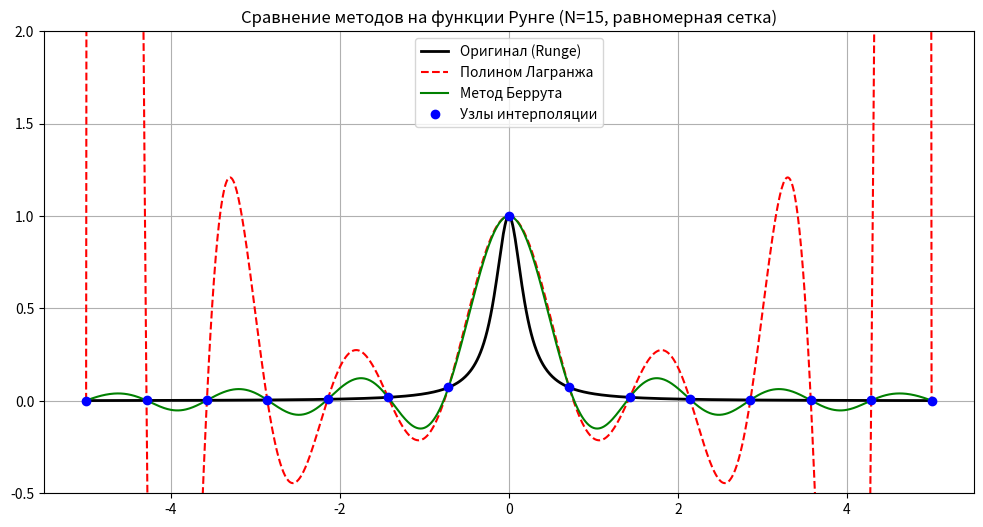
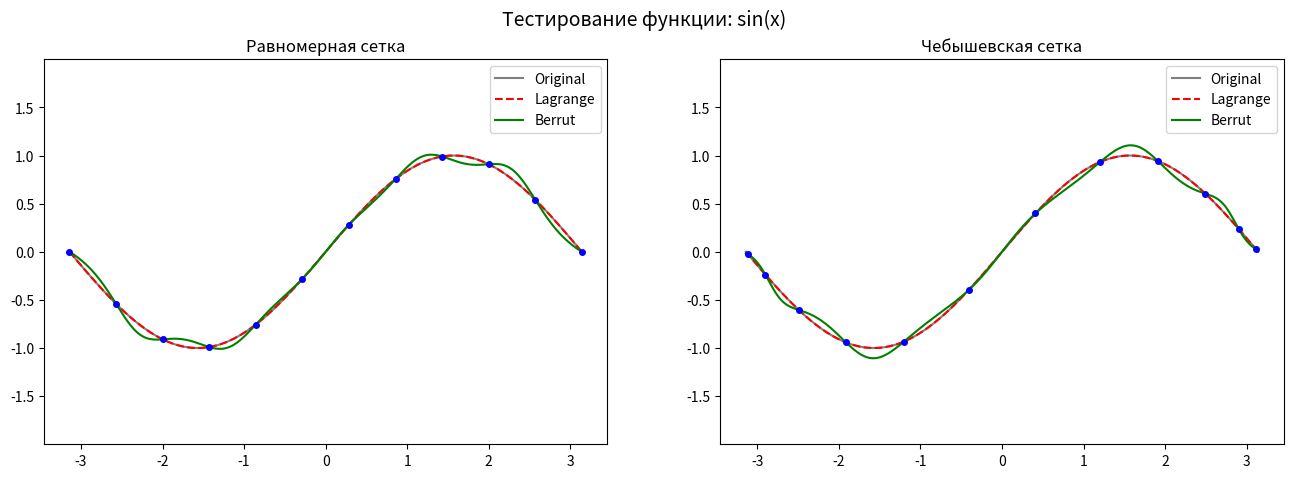
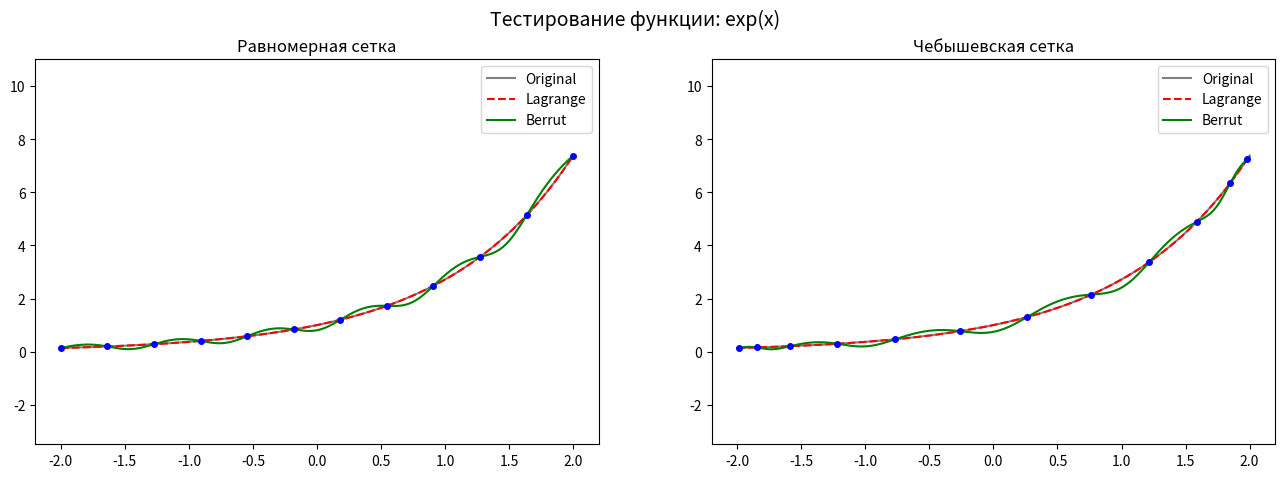
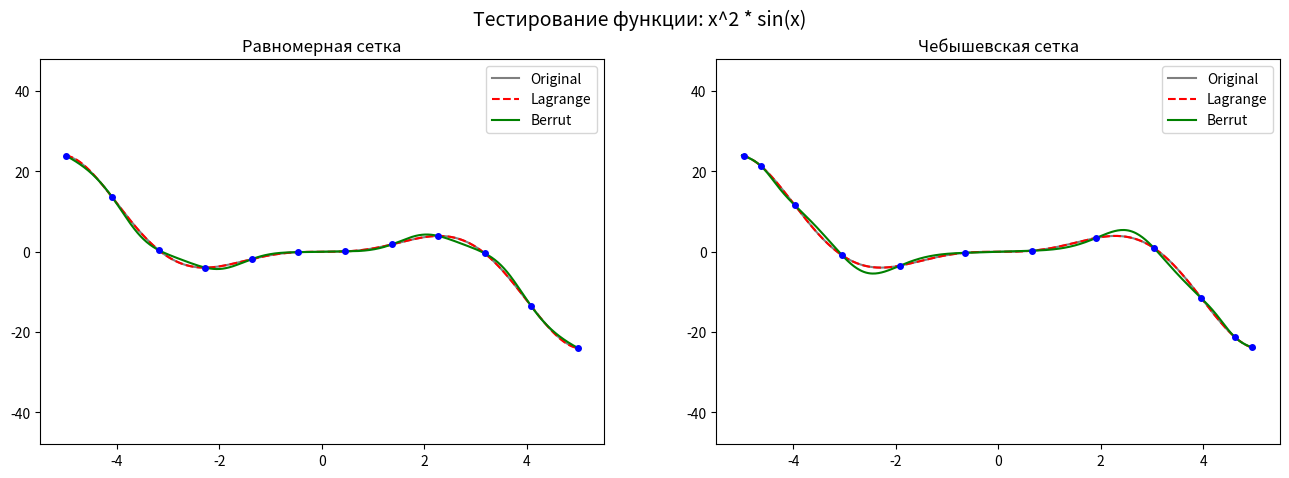
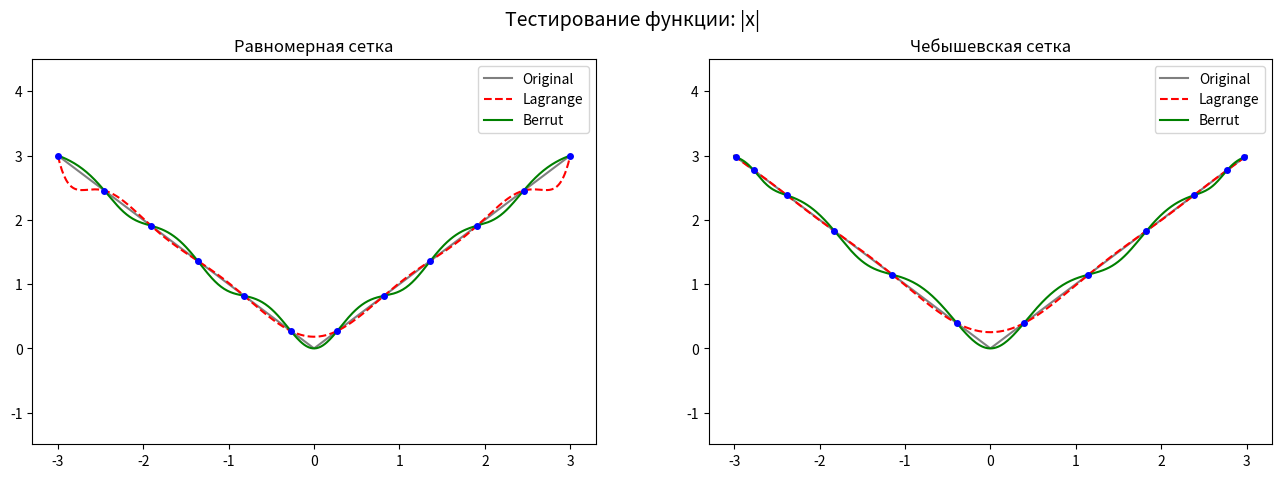
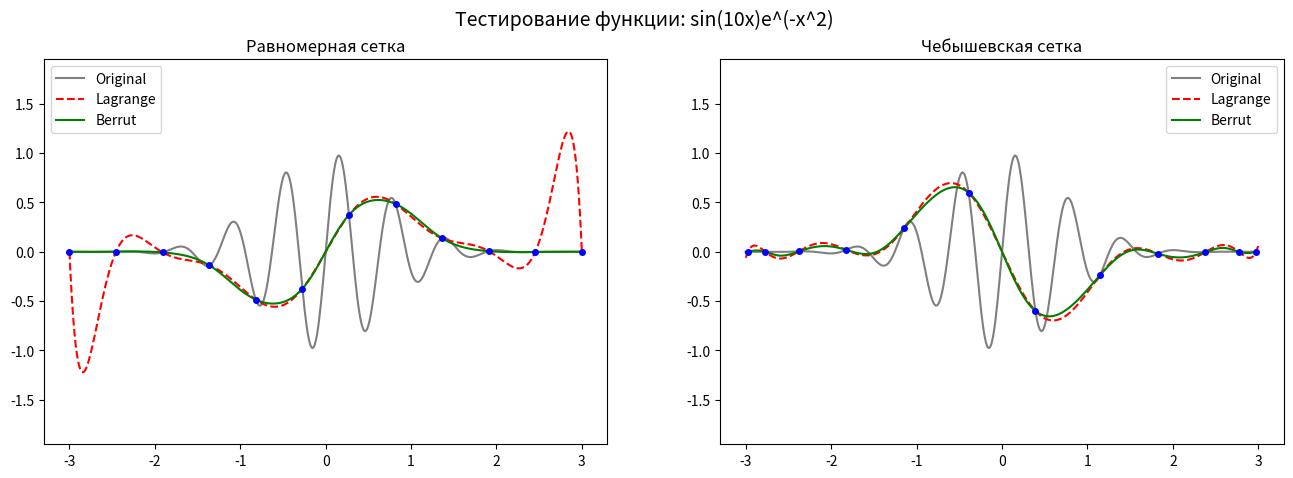
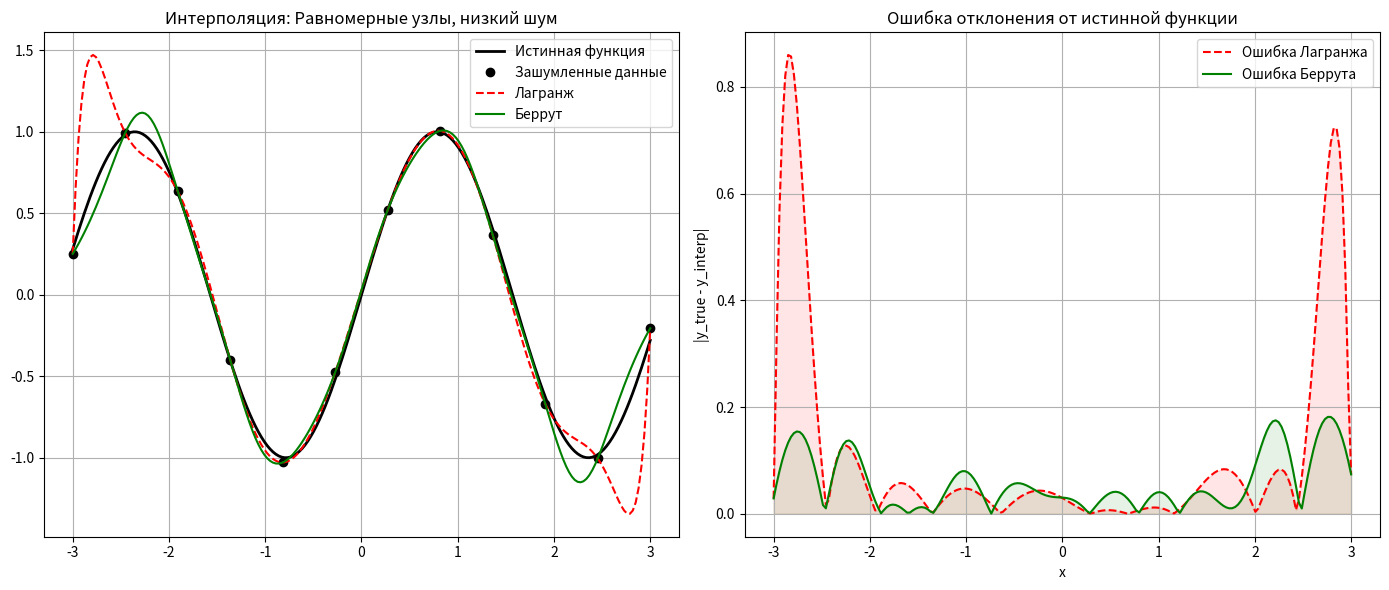

Here is the Python script that generated these plots, in order:
import numpy as np
import matplotlib.pyplot as plt
from scipy.interpolate import BarycentricInterpolator

def berrut_interpolator(x_nodes, y_nodes, x_eval):
    """
    Интерполяция рациональной функцией Беррута.
    Веса w_k = (-1)^k
    """
    n = len(x_nodes)
    w = np.array([(-1)**k for k in range(n)])
    
    numerator = np.zeros_like(x_eval, dtype=float)
    denominator = np.zeros_like(x_eval, dtype=float)

    for i in range(n):
        diff = x_eval - x_nodes[i]

        with np.errstate(divide='ignore', invalid='ignore'):
            term = w[i] / diff
            term = np.nan_to_num(term, nan=0.0)
            
        numerator += term * y_nodes[i]
        denominator += term

    y_eval = numerator / denominator
    
    for i, x_node in enumerate(x_nodes):
        mask = np.isclose(x_eval, x_node)
        y_eval[mask] = y_nodes[i]
        
    return y_eval

def lagrange_interpolator(x_nodes, y_nodes, x_eval):
    poly = BarycentricInterpolator(x_nodes, y_nodes)
    return poly(x_eval)

def runge_func(x):
    return 1.0 / (1.0 + 25 * x**2)

x_min, x_max = -5, 5

N_nodes = 15
x_nodes = np.linspace(x_min, x_max, N_nodes)
y_nodes = runge_func(x_nodes)

x_plot = np.linspace(x_min, x_max, 1000)
y_true = runge_func(x_plot)

y_lagrange = lagrange_interpolator(x_nodes, y_nodes, x_plot)
y_berrut = berrut_interpolator(x_nodes, y_nodes, x_plot)

plt.figure(figsize=(12, 6))
plt.plot(x_plot, y_true, 'k-', linewidth=2, label='Оригинал (Runge)')
plt.plot(x_plot, y_lagrange, 'r--', label='Полином Лагранжа')
plt.plot(x_plot, y_berrut, 'g-', label='Метод Беррута')
plt.plot(x_nodes, y_nodes, 'bo', label='Узлы интерполяции')

plt.title(f'Сравнение методов на функции Рунге (N={N_nodes}, равномерная сетка)')
plt.ylim(-0.5, 2.0)
plt.legend()
plt.grid(True)
plt.show()

print("ВЫВОДЫ:")
print("1. Полином Лагранжа демонстрирует сильные осцилляции на краях интервала (феномен Рунге).")
print("2. Рациональная интерполяция Беррута на тех же равномерных узлах ведет себя значительно стабильнее и не имеет таких выбросов.")

def calculate_errors(y_true, y_pred, method_name):
    mae = np.mean(np.abs(y_true - y_pred))
    max_error = np.max(np.abs(y_true - y_pred))
    rmse = np.sqrt(np.mean((y_true - y_pred)**2))
    
    print(f"--- Ошибки для метода: {method_name} ---")
    print(f"MAE (Средняя абсолютная): {mae:.6f}")
    print(f"Max Error (Максимальная): {max_error:.6f}")
    print(f"RMSE (Среднеквадратичная): {rmse:.6f}")
    print("")

calculate_errors(y_true, y_lagrange, "Лагранж")
calculate_errors(y_true, y_berrut, "Беррут")

functions = [
    {"func": lambda x: np.sin(x), "range": (-np.pi, np.pi), "name": "sin(x)"},
    {"func": lambda x: np.exp(x), "range": (-2, 2), "name": "exp(x)"},
    {"func": lambda x: (x**2) * np.sin(x), "range": (-5, 5), "name": "x^2 * sin(x)"},
    {"func": lambda x: np.abs(x), "range": (-3, 3), "name": "|x|"},
    {"func": lambda x: np.sin(10*x) * np.exp(-x**2), "range": (-3, 3), "name": "sin(10x)e^(-x^2)"}
]

def get_chebyshev_nodes(a, b, n):
    k = np.arange(n)
    x = np.cos((2*k + 1) / (2*n) * np.pi)
    return 0.5 * (a + b) + 0.5 * (b - a) * x

N_test = 12

for item in functions:
    f = item["func"]
    a, b = item["range"]
    name = item["name"]
    
    x_fine = np.linspace(a, b, 500)
    y_fine = f(x_fine)
    
    fig, axes = plt.subplots(1, 2, figsize=(16, 5))
    fig.suptitle(f"Тестирование функции: {name}", fontsize=14)
    
    x_uni = np.linspace(a, b, N_test)
    y_uni = f(x_uni)
    
    y_lag_uni = lagrange_interpolator(x_uni, y_uni, x_fine)
    y_ber_uni = berrut_interpolator(x_uni, y_uni, x_fine)
    
    axes[0].plot(x_fine, y_fine, 'k-', alpha=0.5, label='Original')
    axes[0].plot(x_fine, y_lag_uni, 'r--', label='Lagrange')
    axes[0].plot(x_fine, y_ber_uni, 'g-', label='Berrut')
    axes[0].plot(x_uni, y_uni, 'bo', markersize=4)
    axes[0].set_title("Равномерная сетка")
    axes[0].legend()
    y_range = np.max(y_fine) - np.min(y_fine)
    axes[0].set_ylim(np.min(y_fine) - y_range*0.5, np.max(y_fine) + y_range*0.5)

    x_cheb = get_chebyshev_nodes(a, b, N_test)
    y_cheb = f(x_cheb)
    
    y_lag_cheb = lagrange_interpolator(x_cheb, y_cheb, x_fine)
    y_ber_cheb = berrut_interpolator(x_cheb, y_cheb, x_fine)
    
    axes[1].plot(x_fine, y_fine, 'k-', alpha=0.5, label='Original')
    axes[1].plot(x_fine, y_lag_cheb, 'r--', label='Lagrange')
    axes[1].plot(x_fine, y_ber_cheb, 'g-', label='Berrut')
    axes[1].plot(x_cheb, y_cheb, 'bo', markersize=4)
    axes[1].set_title("Чебышевская сетка")
    axes[1].legend()
    axes[1].set_ylim(np.min(y_fine) - y_range*0.5, np.max(y_fine) + y_range*0.5)
    
    plt.show()

import numpy as np
import matplotlib.pyplot as plt

def f(x):
    return np.sin(2*x)

def generate_data(nodes, noise_level, noise_type='gaussian'):
    y_true = f(nodes)
    if noise_type == 'gaussian':
        noise = np.random.normal(0, noise_level, size=nodes.shape)
    y_noisy = y_true + noise
    return y_true, y_noisy

uniform_nodes = np.linspace(-3, 3, 12)

variants = [
    (uniform_nodes, 0.05, 'gaussian', 'Равномерные узлы, низкий шум'),
    (uniform_nodes, 0.2, 'gaussian', 'Равномерные узлы, высокий шум')
]

variant_idx = 0 
nodes_in, noise_level_in, noise_type_in, desc_in = variants[variant_idx]

print(f"Выбран вариант: {desc_in} (Шум: {noise_level_in})")

y_true_nodes, y_noisy_nodes = generate_data(nodes_in, noise_level_in, noise_type_in)

x_plot = np.linspace(np.min(nodes_in), np.max(nodes_in), 200)
y_plot_true = f(x_plot)

y_lagrange_noisy = lagrange_interpolator(nodes_in, y_noisy_nodes, x_plot)
y_berrut_noisy = berrut_interpolator(nodes_in, y_noisy_nodes, x_plot)

plt.figure(figsize=(14, 6))

# График 1: Визуализация
plt.subplot(1, 2, 1)
plt.plot(x_plot, y_plot_true, 'k-', linewidth=2, label='Истинная функция')
plt.plot(nodes_in, y_noisy_nodes, 'ko', label='Зашумленные данные')
plt.plot(x_plot, y_lagrange_noisy, 'r--', label='Лагранж')
plt.plot(x_plot, y_berrut_noisy, 'g-', label='Беррут')
plt.title(f"Интерполяция: {desc_in}")
plt.legend()
plt.grid(True)

# График 2: Ошибки
error_lagrange = np.abs(y_plot_true - y_lagrange_noisy)
error_berrut = np.abs(y_plot_true - y_berrut_noisy)

plt.subplot(1, 2, 2)
plt.plot(x_plot, error_lagrange, 'r--', label='Ошибка Лагранжа')
plt.plot(x_plot, error_berrut, 'g-', label='Ошибка Беррута')
plt.fill_between(x_plot, error_lagrange, color='red', alpha=0.1)
plt.fill_between(x_plot, error_berrut, color='green', alpha=0.1)
plt.title("Ошибка отклонения от истинной функции")
plt.xlabel("x")
plt.ylabel("|y_true - y_interp|")
plt.legend()
plt.grid(True)

plt.tight_layout()
plt.show()

rmse_lag = np.sqrt(np.mean((y_plot_true - y_lagrange_noisy)**2))
rmse_ber = np.sqrt(np.mean((y_plot_true - y_berrut_noisy)**2))

print(f"RMSE (Лагранж): {rmse_lag:.5f}")
print(f"RMSE (Беррут):  {rmse_ber:.5f}")